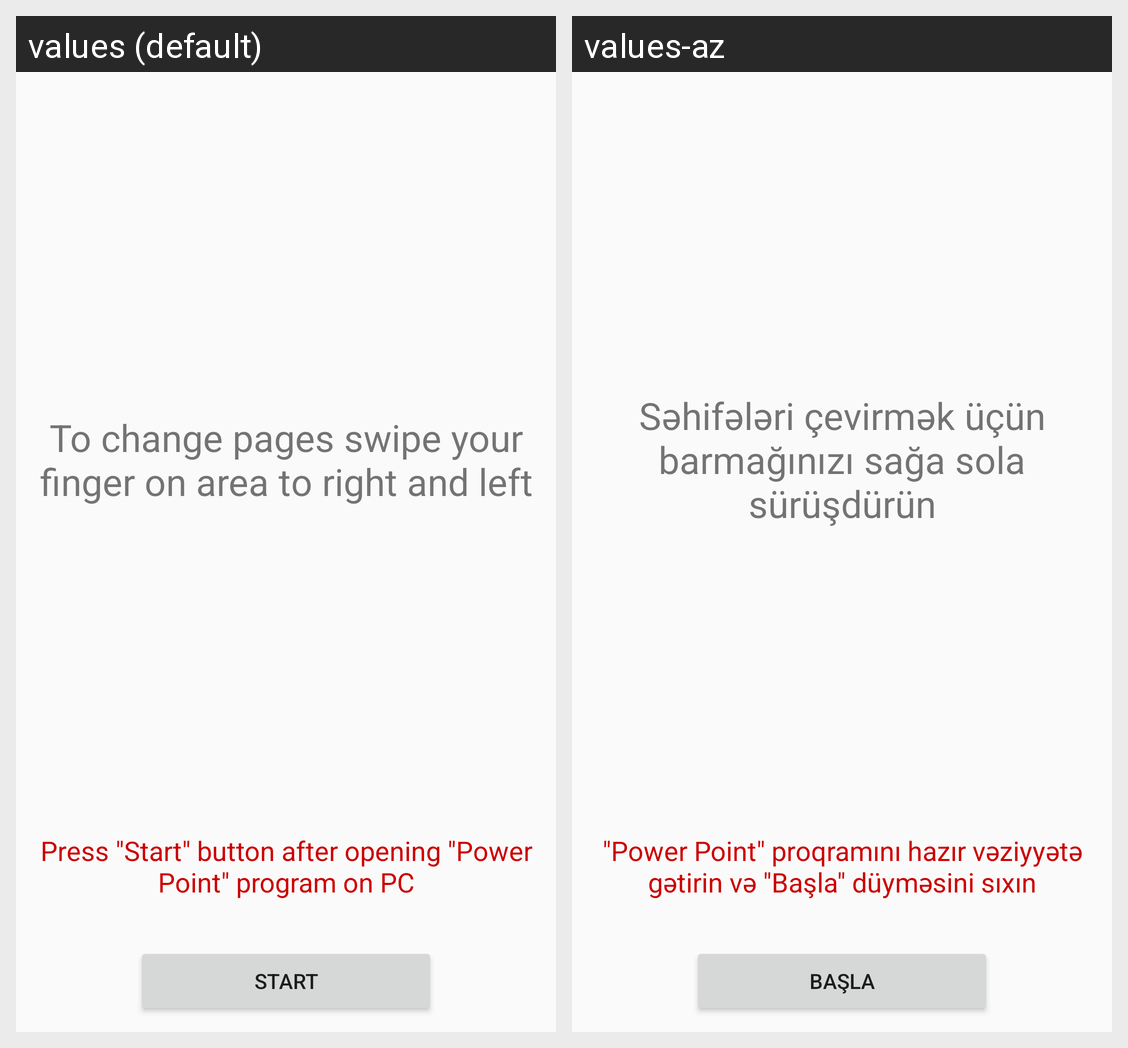

Translations of the strings shown on this Android screen, per locale in the grid:
Android screen res/layout/slide_show_controller_activity.xml rendered under 2 locales, left to right: values (default), values-az. Device: Nexus 5 (rendered at 1080×1920; each locale shown at half size, 540×960, under a caption strip naming it); theme AppTheme.
Strings drawn on this screen, with the default value and each locale's value (text and hints the layout hard-codes, and strings that could not be matched under every locale, appear in the picture but are not listed):

slide_show_act_information
  values: To change pages swipe your finger on area to right and left
  values-az: Səhifələri çevirmək üçün barmağınızı sağa sola sürüşdürün

dialog_slide_show_enabling_info
  values: Press "Start" button after opening "Power Point" program on PC
  values-az: "Power Point" proqramını hazır vəziyyətə gətirin və "Başla" düyməsini sıxın

slide_show_act_btn_start
  values: Start
  values-az: Başla
